Run: headless pygame with SDL's dummy video driver; simulated clock (each Clock.tick advances the game by its frame time, no real sleeping); random seed 0; keys injected as events and as key.get_pressed() state; mouse plan: one left click at the window centre at the start of phase 2, then a move to the lower-right quarter at the start of phase 3.
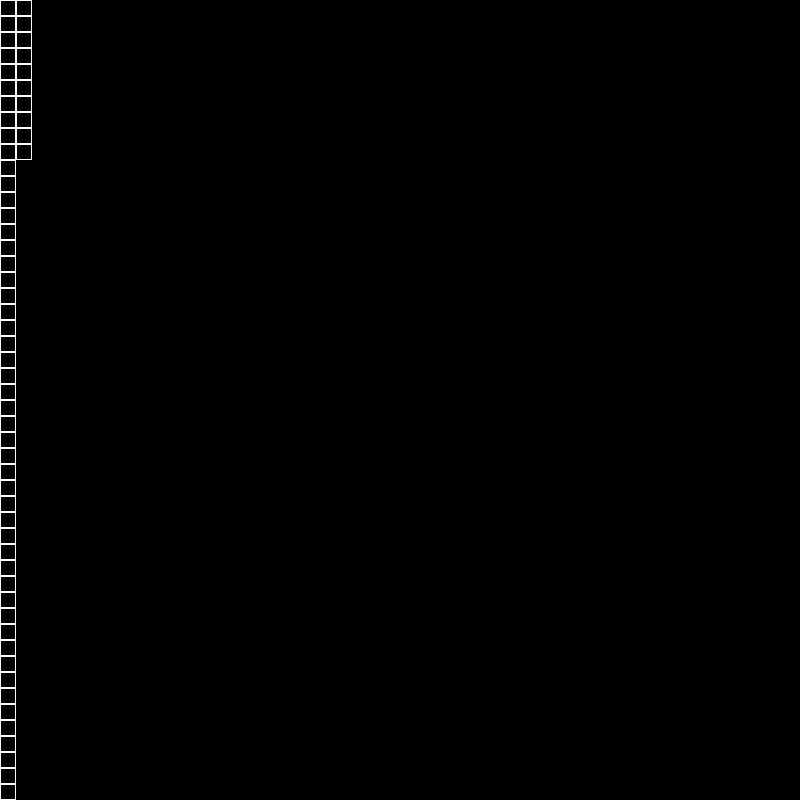
Frame 1 of 4 · flips 1–60 · no input
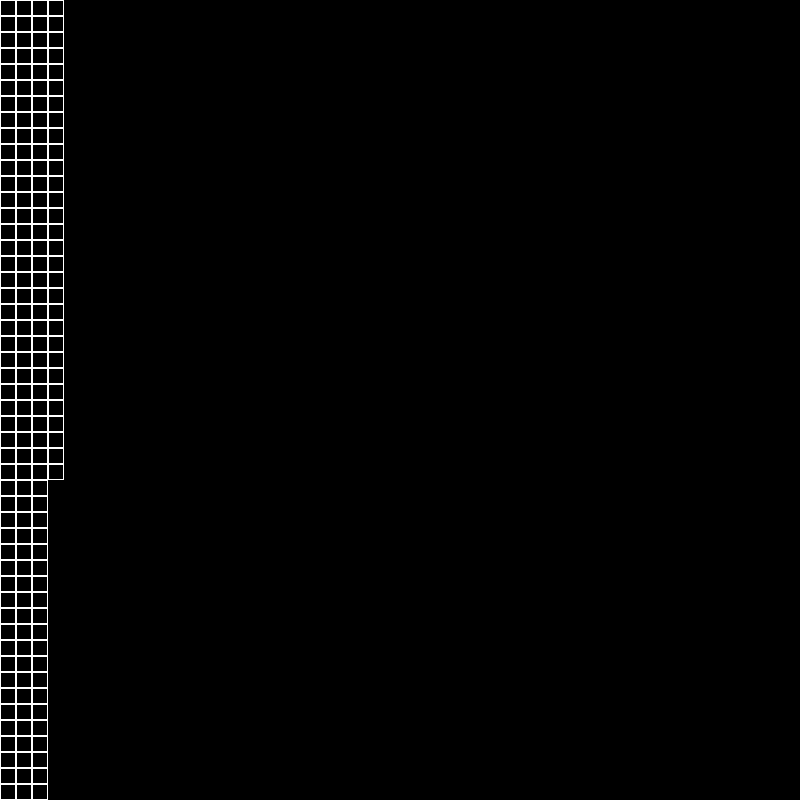
Frame 2 of 4 · flips 61–180 · clicked the window centre · tapped SPACE, RETURN · held RIGHT (→), D
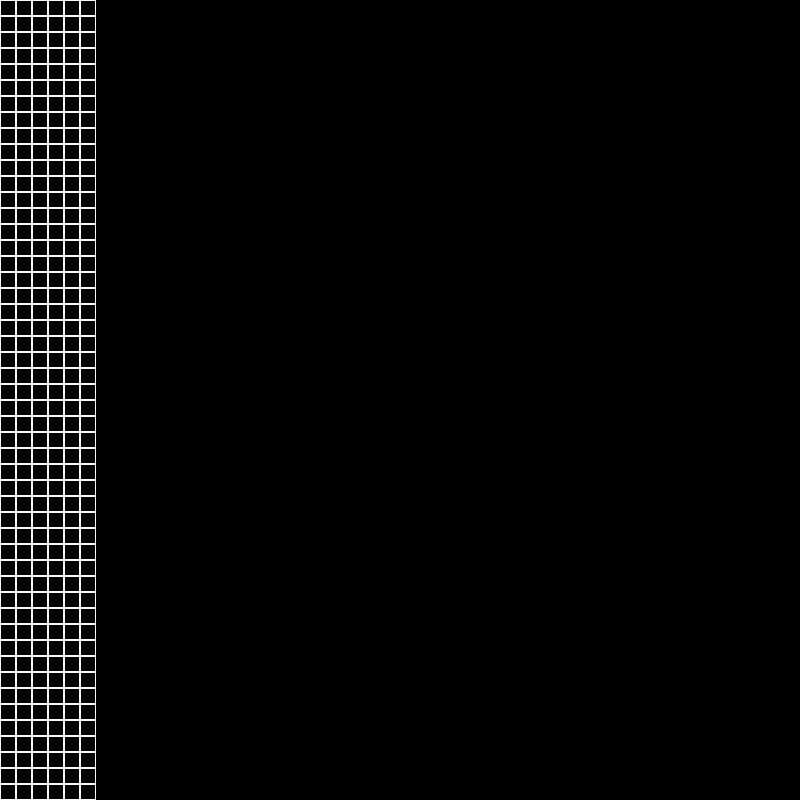
Frame 3 of 4 · flips 181–300 · moved the mouse to the lower-right quarter · held DOWN (↓), S
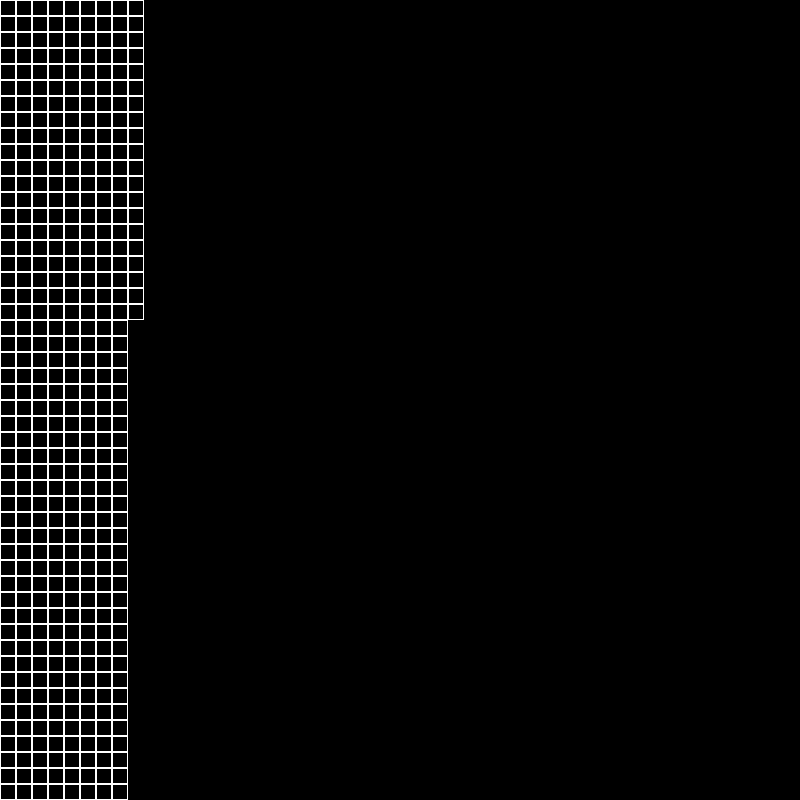
Frame 4 of 4 · flips 301–420 · held LEFT (←), A, UP (↑), W

The pygame program that drew these frames:

import pygame
import sys
from pygame.locals import *
import math


screen = pygame.display.set_mode((800, 800))
rows = 50
cols = 50
red = (255, 0, 0)
green = (0, 255, 0)
blue = (0, 0, 255)
grey = (220, 220, 220)
w = 800 / cols
h = 800 / rows
openset = []
closedset = []
loop = True
pygame.init()


class Spot:
    def __init__(self, x, y):
        self.x = x
        self.y = y
        self.f = 0
        self.g = 0
        self.h = 0
        self.obs = False
        self.neighbours = []
        self.closed = False
        self.previous = None
        self.distance = 0

    def show(self, color, wt):
        if not self.closed:
            pygame.draw.rect(screen, color, (self.x * w, self.y * h, w, h), wt)
            pygame.display.update()

    def add_neighbours(self, grid):
        x = self.x
        y = self.y
        if x < cols-1 and grid[x + 1][y].obs == False:
            self.neighbours.append(grid[x + 1][y])
        if x > 0 and grid[x - 1][y].obs == False:
            self.neighbours.append(grid[x - 1][y])
        if y < rows - 1 and grid[x][y + 1].obs == False:
            self.neighbours.append(grid[x][y + 1])
        if y > 0 and grid[x][y - 1] == False:
            self.neighbours.append(grid[x][y - 1])


grid = [[Spot(i, j) for j in range(rows)] for i in range(cols)]
start = grid[1][1]
end = grid[48][48]
openset.append(start)

for i in range(cols):
    for j in range(rows):
        grid[i][j].show((255, 255, 255), 1)

for i in range(0,rows):
    grid[0][i].show(grey, 0)
    grid[0][i].obs = True
    grid[cols-1][i].obs = True
    grid[cols-1][i].show(grey, 0)
    grid[i][rows-1].show(grey, 0)
    grid[i][0].show(grey, 0)
    grid[i][0].obs = True
    grid[i][rows-1].obs = True



def mouse_press(x):
    t = x[0]
    w = x[1]
    g1 = t // (800 // cols)
    g2 = w // (800 // rows)
    access = grid[g1][g2]
    if access != start and access != end:
        if access.obs == False:
            access.obs = True
            access.show((255, 255, 255), 0)


end.show((255, 8, 127), 0)
start.show((255, 8, 127), 0)

flag = True
while flag:
    ev = pygame.event.get()
    for event in ev:
        if event.type == QUIT:
            pygame.quit()
        if pygame.mouse.get_pressed()[0]:
            try:
                pos = pygame.mouse.get_pos()
                mouse_press(pos)
            except AttributeError:
                pass
        elif event.type == pygame.KEYDOWN:
            if event.key == pygame.K_SPACE:
                flag = False
                break

for i in range(cols):
    for j in range(rows):
        grid[i][j].add_neighbours(grid)


def heuristic(n, e):
    d = math.sqrt((n.x - e.x)**2 + (n.y - e.y)**2)
    return d


def main():
    end.show((255, 8, 127), 0)
    start.show((255, 8, 127), 0)

    while len(openset) > 0:
        lowest_index = 0
        for i in range(len(openset)):
            if openset[i].f < openset[lowest_index].f:
                lowest_index = i
        current = openset[lowest_index]
        openset.pop(lowest_index)
        closedset.append(current)

        if current == end:
            #print('done', current.f)
            start.show((255, 255, 0), 0)
            temp = current
            for i in range(round(current.f)):
                current.closed = False
                current.show((0,0,255), 0)
                current = current.previous
            end.show((255, 255, 0), 0)
            global loop
            loop = False
            break



        neighbours = current.neighbours
        for i in range(len(neighbours)):
            neighbour = neighbours[i]
            if neighbour not in closedset:
                tempg = current.g + 1

                if neighbour in openset:
                    if tempg < neighbour.g:
                        neighbour.g = tempg

                else:
                    neighbour.g = tempg

                    openset.append(neighbour)

            neighbour.h = heuristic(neighbour, end)
            neighbour.f = neighbour.g + neighbour.h

            if neighbour.previous == None:
                neighbour.previous = current
        for i in range(len(openset)):
            openset[i].show(green, 0)

        for i in range(len(closedset)):
            if closedset[i] != start:
                closedset[i].show(red, 0)

queue = []
path = []
for i in range(cols):
    for j in range(rows):
        if grid[i][j] != start:
            grid[i][j].distance = 99999999
        queue.append(grid[i][j])

def main2():
    while len(queue) > 0:
        lowest_index = 0
        for i in range(len(queue)):
            if queue[i].distance < queue[lowest_index].distance:
                lowest_index = i
        current = queue[lowest_index]

        queue.pop(lowest_index)
        if current == end:
            #print('done', current.f)
            start.show((255, 255, 0), 0)
            temp = current
            for i in range(round(current.distance)):
                current.show((0,0,255), 0)
                current = current.previous
            end.show((255, 255, 0), 0)
            global loop
            loop = False
            break

        neighbours = current.neighbours
        for i in range(len(neighbours)):
            neighbour = neighbours[i]
            alt = current.distance + heuristic(current, neighbour)
            if alt < neighbour.distance:
                neighbour.distance = alt
                if neighbour.previous == None:
                    neighbour.previous = current
            path.append(neighbour)


while True:
    for event in pygame.event.get():
        if event.type == QUIT:
            pygame.quit()
            sys.exit()
    pygame.display.update()
    if loop:
        main2()
